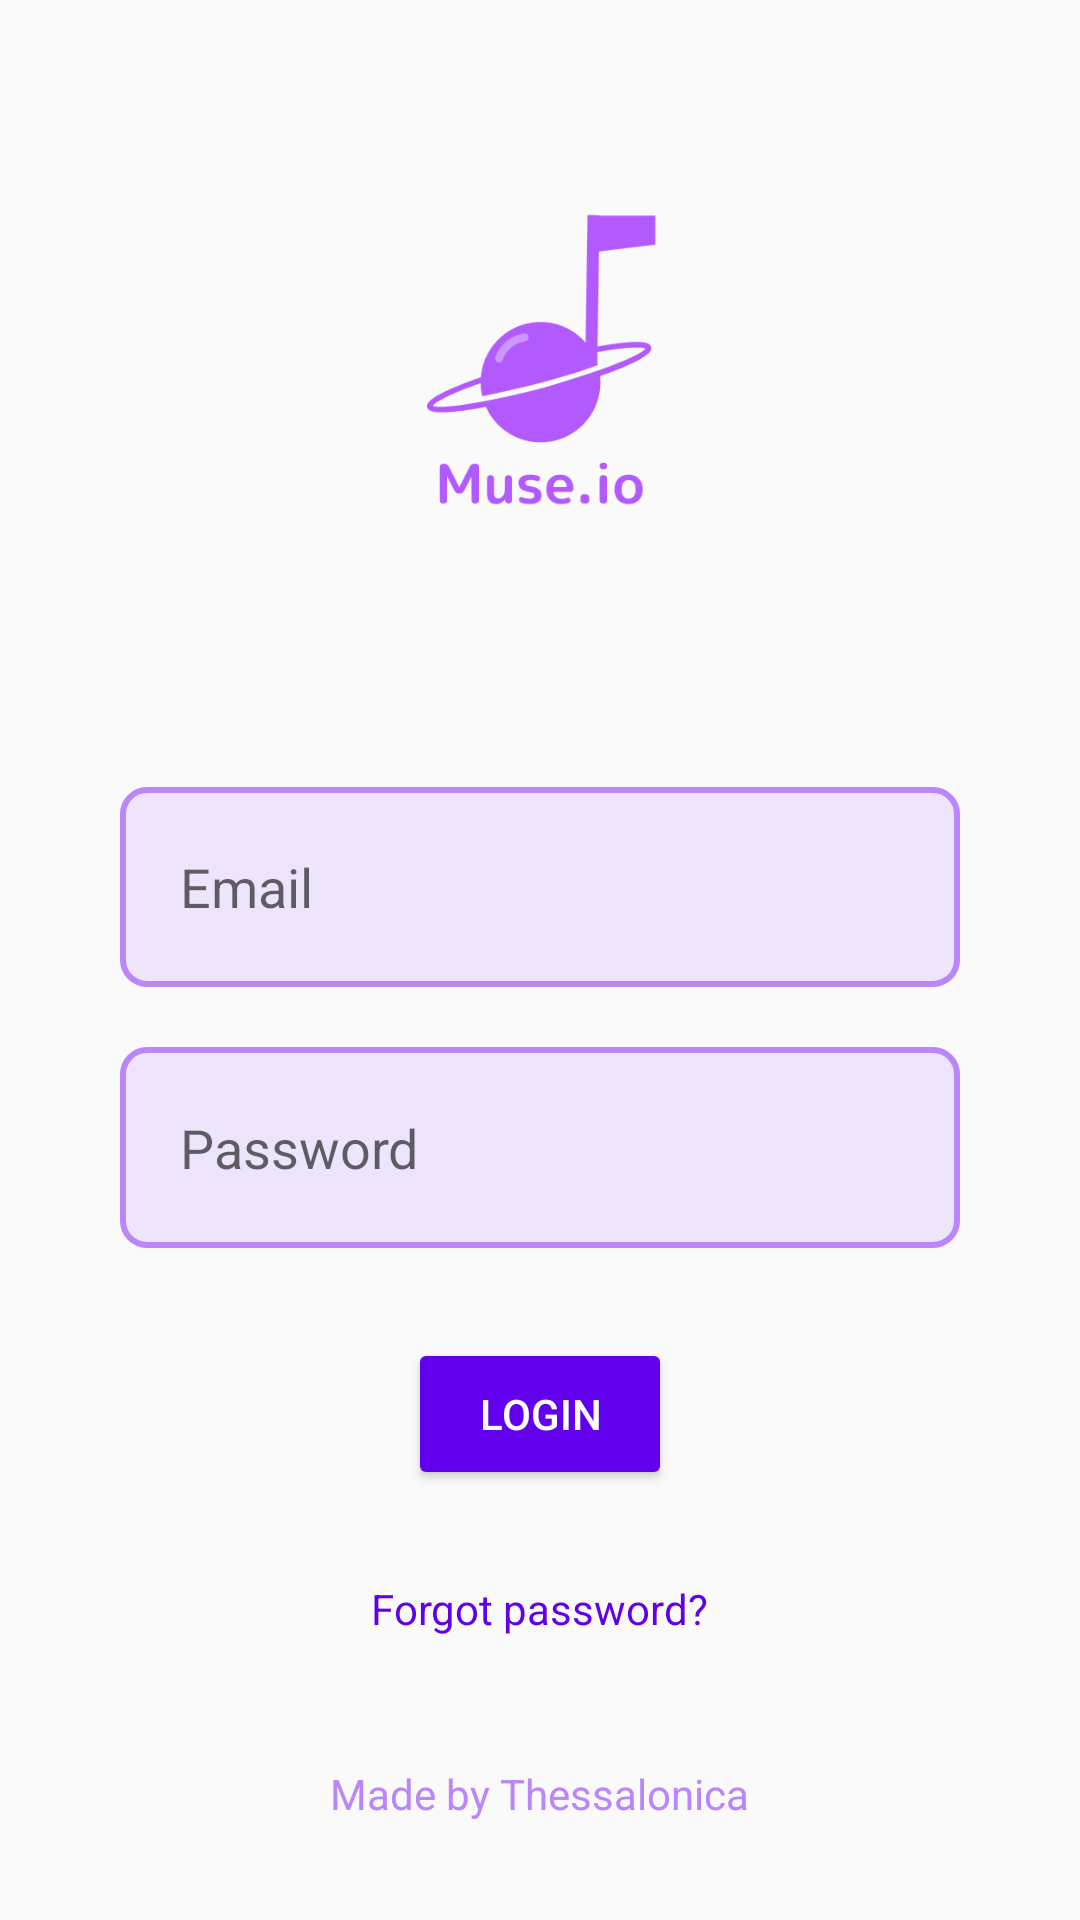

The Android layout XML behind this screen, and the referenced resources:
<!-- AndroidManifest.xml: application theme Theme.AppCompat.Light -->
<!-- res/layout/activity_main.xml -->
<?xml version="1.0" encoding="utf-8"?>
<LinearLayout xmlns:android="http://schemas.android.com/apk/res/android"
    xmlns:app="http://schemas.android.com/apk/res-auto"
    xmlns:tools="http://schemas.android.com/tools"
    android:layout_width="match_parent"
    android:layout_height="wrap_content"
    tools:context=".MainActivity"
    android:orientation="vertical"
    android:layout_gravity="center"
    android:layout_marginBottom="0dp"
    >


    <ImageView
        android:id="@+id/imageView_Login_Logo"
        android:layout_width="wrap_content"
        android:layout_height="250dp"
        android:layout_weight="1"
        app:srcCompat="@drawable/muse_io"
        android:layout_gravity="center"
        android:contentDescription="@string/Logo"/>

    <EditText
        android:id="@+id/editTextTextEmailAddress_Login_Email"
        android:layout_width="match_parent"
        android:layout_height="wrap_content"
        android:layout_weight="1"
        android:ems="10"
        android:hint="@string/Email"
        android:textColor="@color/black"
        android:background="@drawable/edittext_roundedcorner"
        android:layout_marginTop="10dp"
        android:layout_marginBottom="10dp"
        android:layout_marginLeft="40dp"
        android:layout_marginRight="40dp"
        android:padding="20dp"
        android:drawableStart="@drawable/baseline_person_outline_24"
        android:drawablePadding="10dp"
        android:inputType="textEmailAddress" />

    <EditText
        android:id="@+id/editTextTextPassword_Login_Password"
        android:layout_width="match_parent"
        android:layout_height="wrap_content"
        android:layout_weight="1"
        android:ems="10"
        android:hint="@string/Password"
        android:background="@drawable/edittext_roundedcorner"
        android:layout_marginTop="10dp"
        android:layout_marginBottom="10dp"
        android:layout_marginLeft="40dp"
        android:layout_marginRight="40dp"
        android:textColor="@color/black"
        android:padding="20dp"
        android:drawableStart="@drawable/baseline_key_24"
        android:drawablePadding="10dp"
        android:inputType="textPassword" />

    <Button
        android:id="@+id/button_Login"
        android:layout_width="wrap_content"
        android:layout_height="wrap_content"
        android:layout_weight="1"
        android:text="@string/Login"
        android:textColor="@color/white"
        android:backgroundTint="@color/purple_500"
        android:layout_gravity="center"
        android:layout_margin="20dp"
        />

    <TextView
        android:id="@+id/textView_Login_forgotPass"
        android:layout_width="wrap_content"
        android:layout_height="wrap_content"
        android:layout_weight="1"
        android:text="@string/ForgotPassword"
        android:layout_gravity="center"
        android:textColor="@color/purple_500"
        android:layout_margin="10dp"
        />

    <TextView
        android:id="@+id/textView_Login_MadeBy"
        android:layout_width="wrap_content"
        android:layout_height="wrap_content"
        android:layout_weight="1"
        android:layout_margin="30dp"
        android:layout_gravity="center"
        android:textColor="@color/purple_200"
        android:text="@string/MadeBy" />


</LinearLayout>
<!-- resources referenced by this layout -->
<resources>
  <color name="black">#FF000000</color>
  <color name="purple_200">#FFBB86FC</color>
  <color name="purple_500">#FF6200EE</color>
  <color name="white">#FFFFFFFF</color>
  <!-- drawable edittext_roundedcorner (drawable) -->
  <?xml version="1.0" encoding="utf-8"?>
  <shape xmlns:android="http://schemas.android.com/apk/res/android" android:shape="rectangle">
  <stroke
      android:width="2dp"
      android:color="@color/purple_200" />
  <corners android:radius="8dp"/>
  <solid android:color="@color/purple_30_200"/>
  </shape>
  <!-- drawable muse_io: png bitmap (drawable, 15758 bytes) -->
  <string name="Email">Email</string>
  <string name="ForgotPassword">Forgot password?</string>
  <string name="Login">Login</string>
  <string name="Logo">Muse.io</string>
  <string name="MadeBy">Made by Thessalonica</string>
  <string name="Password">Password</string>
  <color name="purple_30_200">#30BB86FC</color>
</resources>
